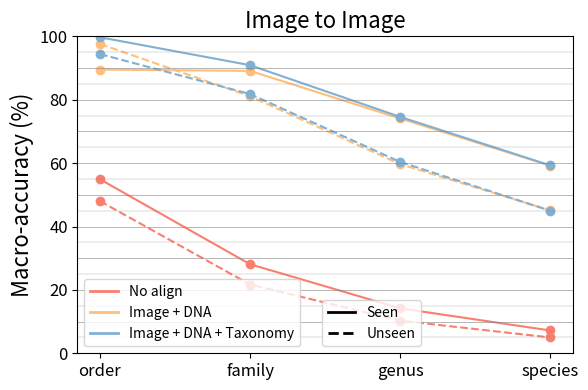

Reproduce this figure in Python.
import matplotlib.pyplot as plt
from matplotlib.lines import Line2D
import numpy as np

yellow = "#FFBE7A"
red = "#FA7F6F"
blue = "#82B0D2"

x = np.arange(4)
labels = ['order', 'family', 'genus', 'species']

i_d_dna_to_dna_seen = [100, 99.1, 97.7, 94.4]
i_d_image_to_image_seen = [89.5, 89.1, 74.1, 59.2]
i_d_image_to_dna_seen = [99.7, 90.2, 73.4, 58.1]

i_d_dna_to_dna_unseen = [100.0, 97.6, 93.0, 86.9]
i_d_image_to_image_unseen = [97.6, 81.1, 59.7, 45.1]
i_d_image_to_dna_unseen = [71.8, 44.6, 18.7, 7.7]

baseline_dna_to_dna_seen = [78.8, 86.2, 82.1, 76.4]
baseline_image_to_image_seen = [54.9, 28.1, 14.2, 7.2]
baseline_image_to_dna_seen = [7.7, 0.5, 0.2, 0.1]

baseline_dna_to_dna_unseen = [91.8, 82.1, 69.4, 63.6]
baseline_image_to_image_unseen = [48.0, 21.7, 10.3, 5.0]
baseline_image_to_dna_unseen = [9.6, 0.8, 0, 0]

i_d_t_dna_to_dna_seen = [100, 100, 98.2, 95.6]
i_d_t_image_to_image_seen = [99.7, 90.9, 74.6, 59.3]
i_d_t_image_to_dna_seen = [99.4, 90.8, 70.6, 51.6]

i_d_t_dna_to_dna_unseen = [100, 98.3, 94.7, 90.4]
i_d_t_image_to_image_unseen = [94.4, 81.8, 60.4, 45.0]
i_d_t_image_to_dna_unseen = [88.5, 50.1, 20.8, 8.6]


fig, ax = plt.subplots(figsize=(6, 4))
ax.plot(x, baseline_image_to_image_seen, 'o-', color=red)
ax.plot(x, baseline_image_to_image_unseen, 'o--', color=red)
ax.plot(x, i_d_image_to_image_seen, 'o-', color=yellow)
ax.plot(x, i_d_image_to_image_unseen, 'o--', color=yellow)
ax.plot(x, i_d_t_image_to_image_seen, 'o-', color=blue)
ax.plot(x, i_d_t_image_to_image_unseen, 'o--', color=blue)

ax.set_xticks(x)
ax.set_xticklabels(labels)
ax.set_ylim(0, 100)
ax.tick_params(axis='both', which='major', labelsize=12)
ax.set_ylabel('Macro-accuracy (%)', fontsize=16)
ax.set_title('Image to Image', fontsize=16)

for y in np.arange(0, 101, 5):
    if y % 10 == 0:
        ax.axhline(y=y, color='grey', linewidth=0.4, linestyle='-')
    else:
        ax.axhline(y=y, color='grey', linewidth=0.2, linestyle='-')

method_handles = [
    Line2D([0], [0], color=red, lw=2, label='No align'),
    Line2D([0], [0], color=yellow, lw=2, label='Image + DNA'),
    Line2D([0], [0], color=blue, lw=2, label='Image + DNA + Taxonomy')
]
style_handles = [
    Line2D([0], [0], color='black', lw=2, linestyle='-', label='Seen'),
    Line2D([0], [0], color='black', lw=2, linestyle='--', label='Unseen')
]

legend1 = ax.legend(handles=method_handles, loc='lower left', bbox_to_anchor=(0, 0))
ax.add_artist(legend1)
legend2 = ax.legend(handles=style_handles, loc='lower left', bbox_to_anchor=(0.48, 0))
plt.tight_layout()
# plt.show()
plt.savefig("image_to_image.png", dpi=300, bbox_inches='tight')